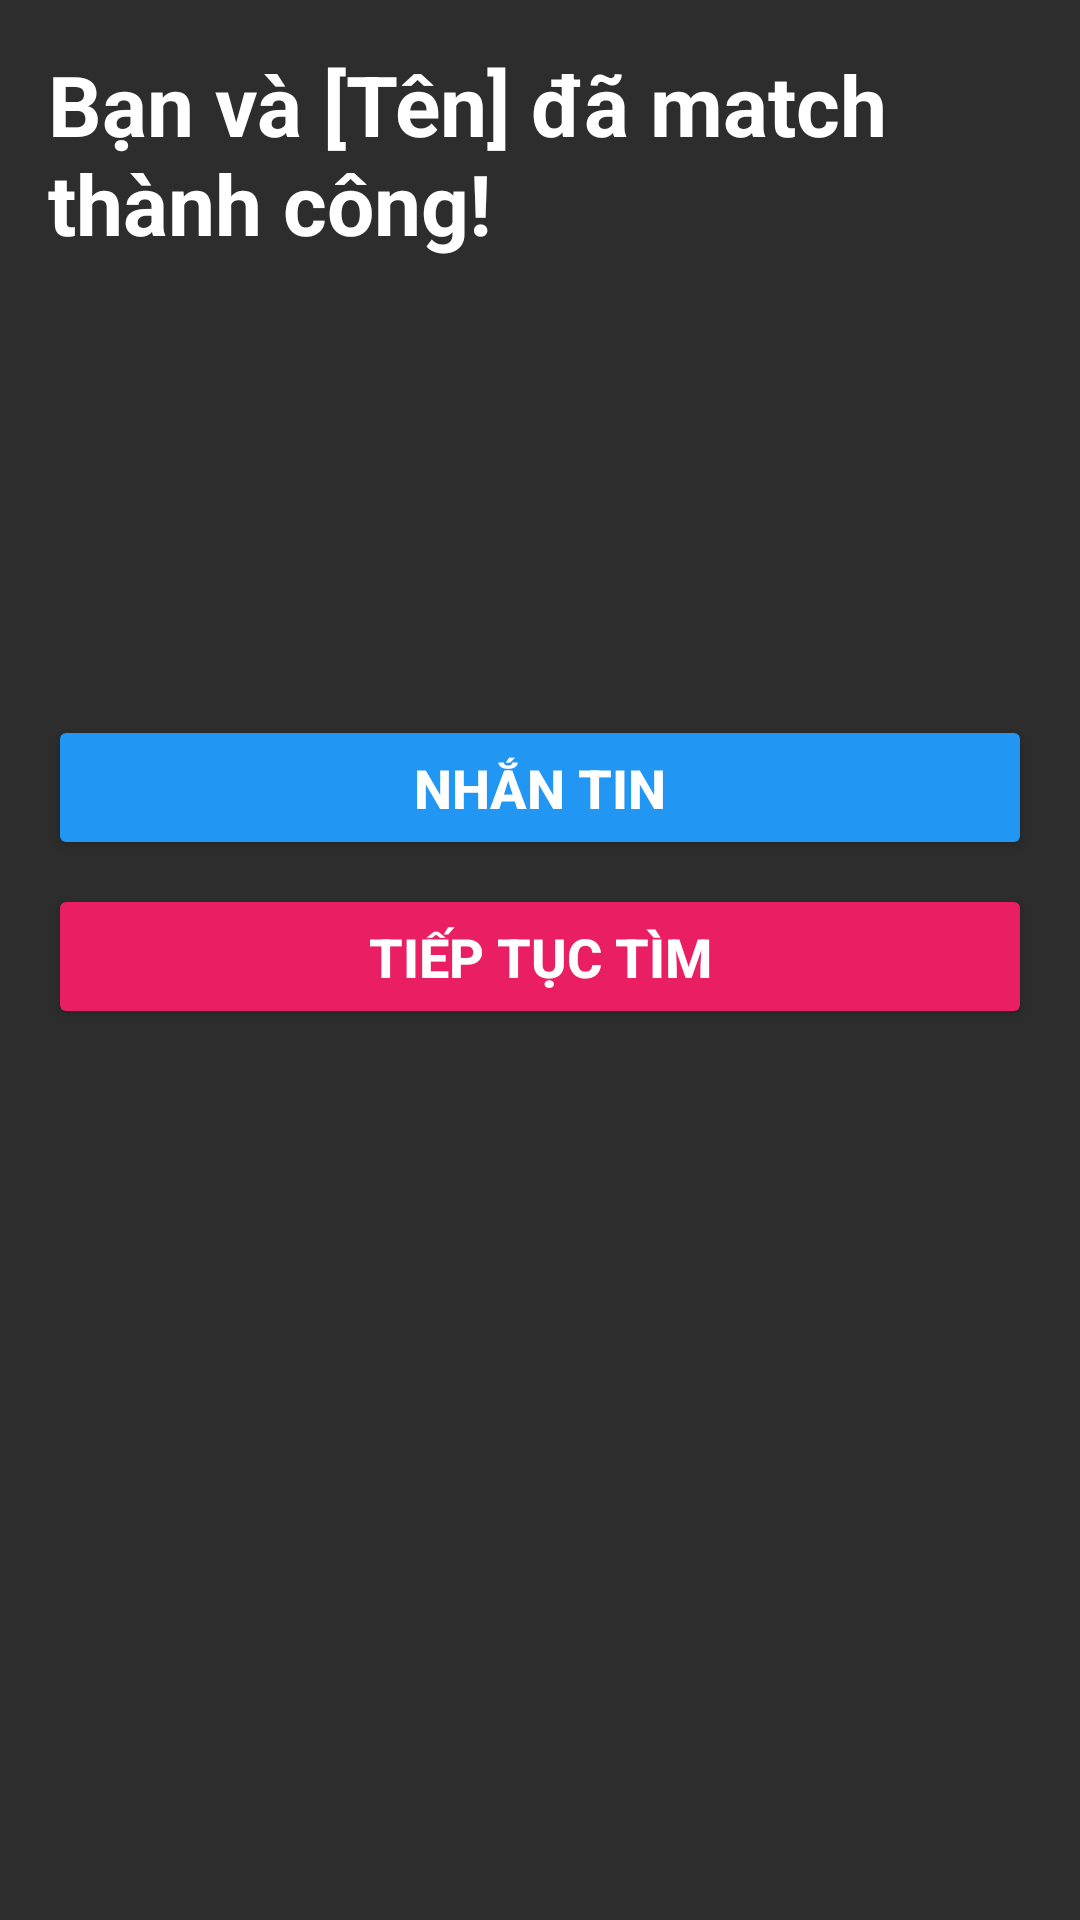

Layout XML and referenced resources for this Android screen:
<!-- AndroidManifest.xml: application theme AppTheme -->
<!-- res/layout/match_dialog.xml -->
<?xml version="1.0" encoding="utf-8"?>
<RelativeLayout xmlns:android="http://schemas.android.com/apk/res/android"
    android:layout_width="match_parent"
    android:layout_height="wrap_content"
    android:background="#FF2D2D2D"
    android:padding="16dp">

    
    <TextView
        android:id="@+id/match_title"
        android:layout_width="wrap_content"
        android:layout_height="wrap_content"
        android:layout_centerHorizontal="true"
        android:layout_marginBottom="16dp"
        android:text="Bạn và [Tên] đã match thành công!"
        android:textColor="@android:color/white"
        android:textSize="28sp"
        android:textStyle="bold" />

    
    <LinearLayout
        android:id="@+id/images_layout"
        android:layout_width="match_parent"
        android:layout_height="wrap_content"
        android:layout_below="@id/match_title"
        android:layout_marginBottom="16dp"
        android:gravity="center"
        android:orientation="horizontal">

        

        
        <ImageView
            android:id="@+id/current_user_image"
            android:layout_width="120dp"
            android:layout_height="120dp"
            android:layout_marginEnd="16dp"
            android:background="@drawable/circle_background"
            android:clipToOutline="true"
            android:outlineProvider="background"
            android:scaleType="centerCrop"
            android:src="@drawable/img_profile" />

        <ImageView
            android:id="@+id/other_user_image"
            android:layout_width="120dp"
            android:layout_height="120dp"
            android:layout_marginStart="16dp"
            android:background="@drawable/circle_background"
            android:clipToOutline="true"
            android:outlineProvider="background"
            android:scaleType="centerCrop"
            android:src="@drawable/img_profile" />
    </LinearLayout>

    
    <Button
        android:id="@+id/send_message_button"
        android:layout_width="match_parent"
        android:layout_height="wrap_content"
        android:layout_below="@id/images_layout"
        android:layout_marginBottom="8dp"
        android:backgroundTint="#FF2196F3"
        android:padding="12dp"
        android:text="Nhắn tin"
        android:textColor="@android:color/white"
        android:textSize="18sp"
        android:textStyle="bold" />

    
    <Button
        android:id="@+id/keep_swiping_button"
        android:layout_width="match_parent"
        android:layout_height="wrap_content"
        android:layout_below="@id/send_message_button"
        android:backgroundTint="#FFE91E63"
        android:padding="12dp"
        android:text="Tiếp tục tìm"
        android:textColor="@android:color/white"
        android:textSize="18sp"
        android:textStyle="bold" />

</RelativeLayout>
<!-- resources referenced by this layout -->
<resources>
  <style name="AppTheme" parent="Theme.MaterialComponents.DayNight.NoActionBar">
          
          <item name="colorPrimary">#0070E0</item>
          <item name="colorPrimaryVariant">#532DC8</item>
          <item name="colorAccent">#FF4081</item>
      </style>
</resources>
